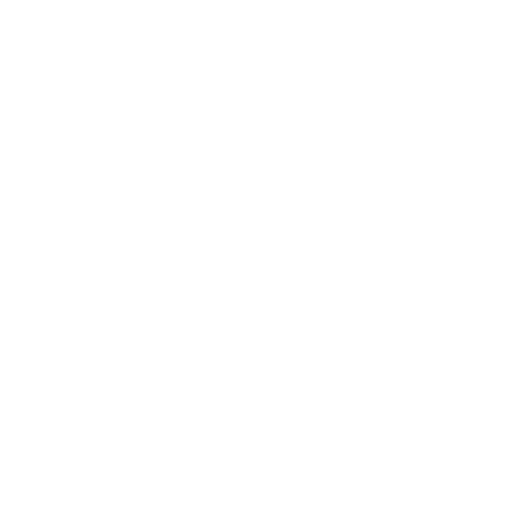
t = 0.00 s
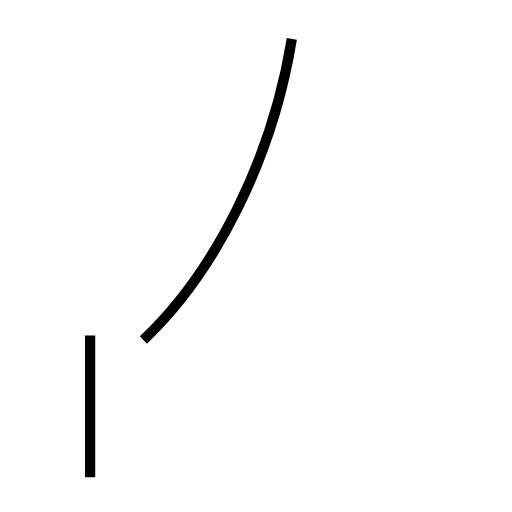
t = 1.42 s
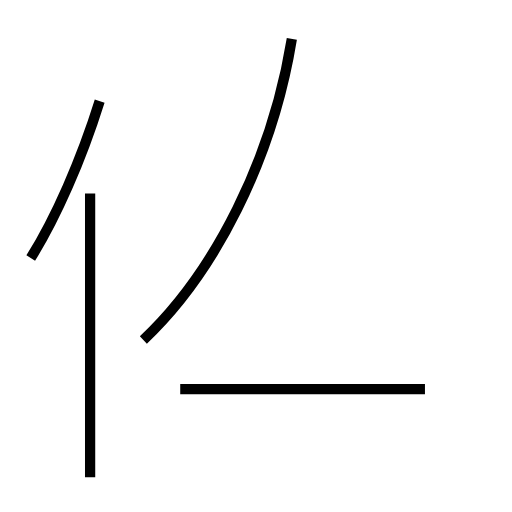
t = 3.05 s
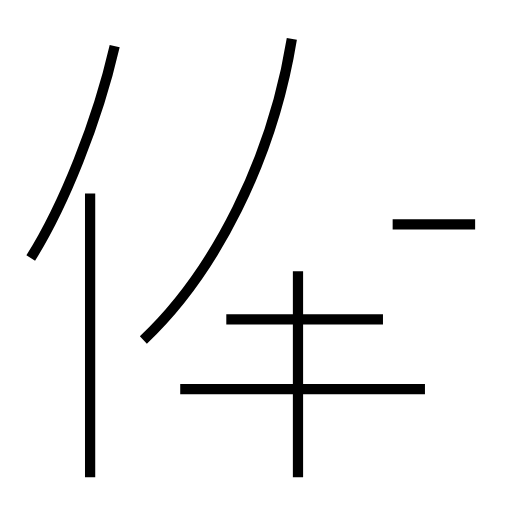
t = 4.52 s
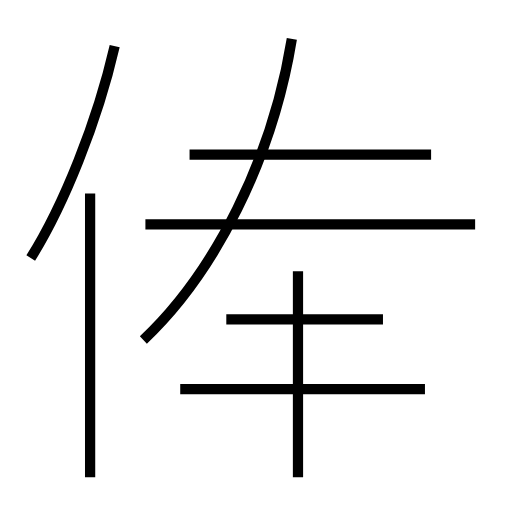
t = 5.95 s
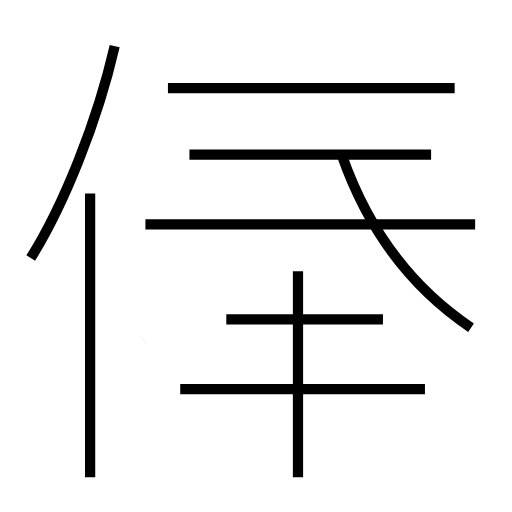
t = 7.44 s

The animated SVG that drew these frames (rendered in a browser with its animation timeline set to each time). Animation: 10 SMIL elements (animate=10); one cycle of 7.44 s.

<?xml version='1.0' encoding='utf-8'?>
<svg viewBox="0.0 -6.0 50.0 50.0" version="1.1" xmlns="http://www.w3.org/2000/svg"><rect x="-1000" y="-1000" width="2000" height="2000" stroke="white" fill="white" /><g style="fill:none;stroke:#000000;stroke-width:1"><path d="M 14.0 -10.8 C 21.0 -17.4 26.6 -28.5 28.5 -40.2 " transform="translate(0.0 38.0)" stroke-dasharray="33.32489321591964" stroke-dashoffset="33.32489321591964"><animate attributeName="stroke-dashoffset" from="33.32489321591964" to="0" dur="0.9997467964775891s" begin="0s; anim_end.end" fill="freeze" id="anim0" /></path><path d="M 8.8 2.6 L 8.8 -25.1 " transform="translate(0.0 38.0)" stroke-dasharray="27.700000000000003" stroke-dashoffset="27.700000000000003"><animate attributeName="stroke-dashoffset" from="27.700000000000003" to="0" dur="0.8310000000000001s" begin="anim0.end" fill="freeze" id="anim1" /></path><path d="M 41.5 -6.0 L 17.6 -6.0 " transform="translate(0.0 38.0)" stroke-dasharray="23.9" stroke-dashoffset="23.9"><animate attributeName="stroke-dashoffset" from="23.9" to="0" dur="0.717s" begin="anim1.end" fill="freeze" id="anim2" /></path><path d="M 3.0 -18.8 C 6.2 -23.9 9.5 -32.1 11.2 -39.5 " transform="translate(0.0 38.0)" stroke-dasharray="22.353303265588895" stroke-dashoffset="22.353303265588895"><animate attributeName="stroke-dashoffset" from="22.353303265588895" to="0" dur="0.6705990979676668s" begin="anim2.end" fill="freeze" id="anim3" /></path><path d="M 29.1 2.6 L 29.1 -17.5 " transform="translate(0.0 38.0)" stroke-dasharray="20.1" stroke-dashoffset="20.1"><animate attributeName="stroke-dashoffset" from="20.1" to="0" dur="0.603s" begin="anim3.end" fill="freeze" id="anim4" /></path><path d="M 37.4 -12.8 L 22.1 -12.8 " transform="translate(0.0 38.0)" stroke-dasharray="15.299999999999997" stroke-dashoffset="15.299999999999997"><animate attributeName="stroke-dashoffset" from="15.299999999999997" to="0" dur="0.4589999999999999s" begin="anim4.end" fill="freeze" id="anim5" /></path><path d="M 46.4 -22.1 L 14.2 -22.1 " transform="translate(0.0 38.0)" stroke-dasharray="32.2" stroke-dashoffset="32.2"><animate attributeName="stroke-dashoffset" from="32.2" to="0" dur="0.9660000000000001s" begin="anim5.end" fill="freeze" id="anim6" /></path><path d="M 42.1 -28.9 L 18.5 -28.9 " transform="translate(0.0 38.0)" stroke-dasharray="23.6" stroke-dashoffset="23.6"><animate attributeName="stroke-dashoffset" from="23.6" to="0" dur="0.708s" begin="anim6.end" fill="freeze" id="anim7" /></path><path d="M 46.0 -12.0 C 40.5 -15.7 36.1 -21.1 33.4 -28.8 " transform="translate(0.0 38.0)" stroke-dasharray="21.379396259547644" stroke-dashoffset="21.379396259547644"><animate attributeName="stroke-dashoffset" from="21.379396259547644" to="0" dur="0.6413818877864292s" begin="anim7.end" fill="freeze" id="anim8" /></path><path d="M 44.4 -35.4 L 16.4 -35.4" transform="translate(0.0 38.0)" stroke-dasharray="28.0" stroke-dashoffset="28.0"><animate attributeName="stroke-dashoffset" from="28.0" to="0" dur="0.84s" begin="anim8.end" fill="freeze" id="anim_end" /></path></g></svg>
